Run: headless pygame with SDL's dummy video driver; simulated clock (each Clock.tick advances the game by its frame time, no real sleeping); random seed 0; keys injected as events and as key.get_pressed() state; no mouse input.
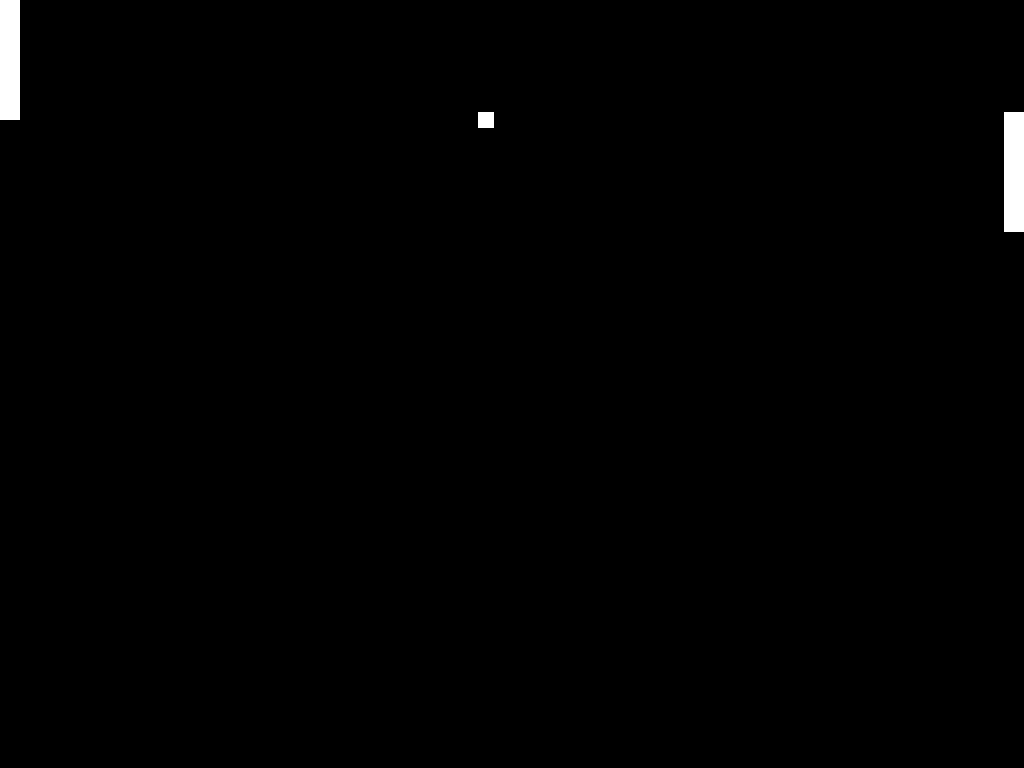
Frame 1 of 4 · flips 1–60 · no input
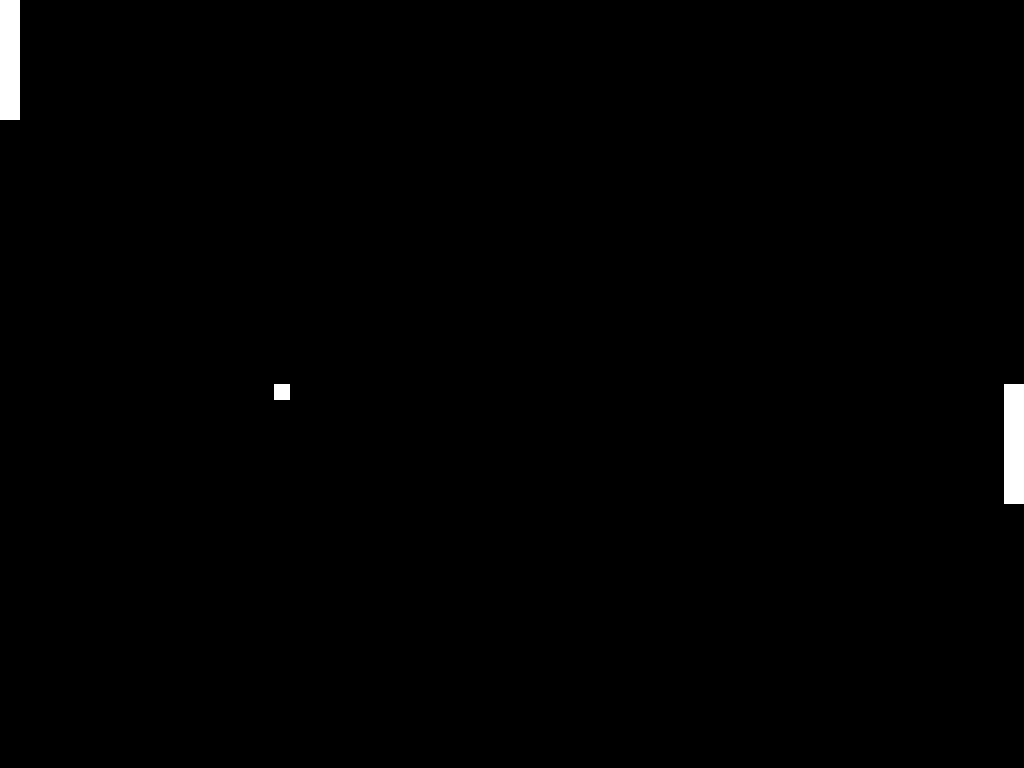
Frame 2 of 4 · flips 61–180 · tapped SPACE, RETURN · held RIGHT (→), D
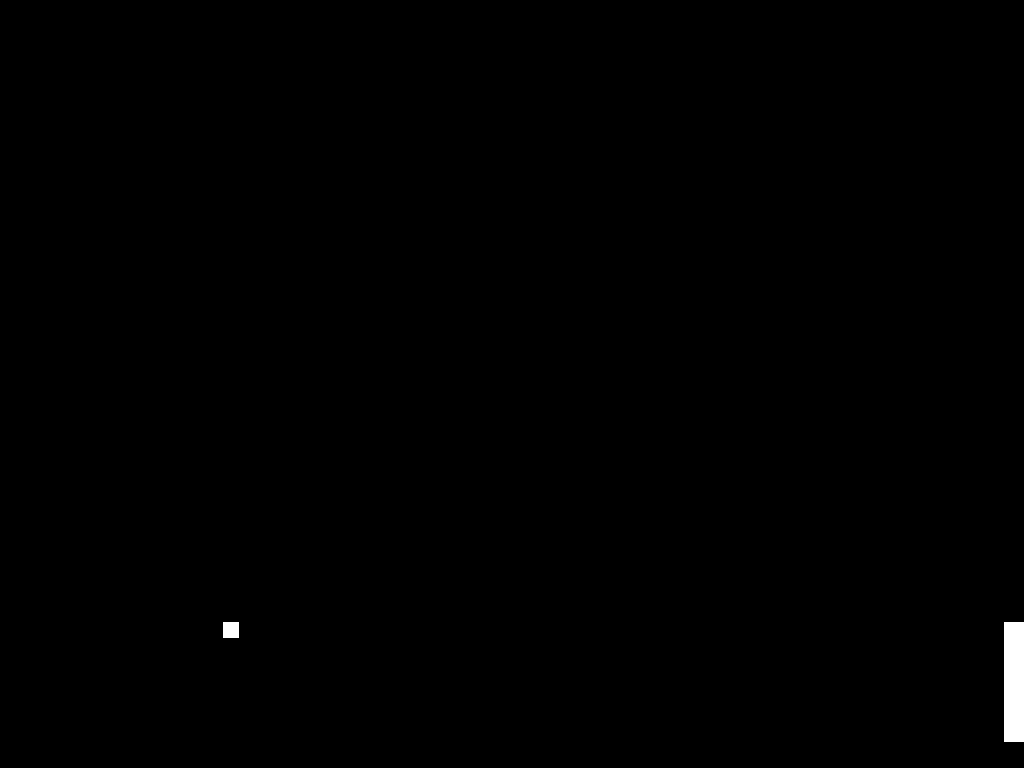
Frame 3 of 4 · flips 181–300 · held DOWN (↓), S
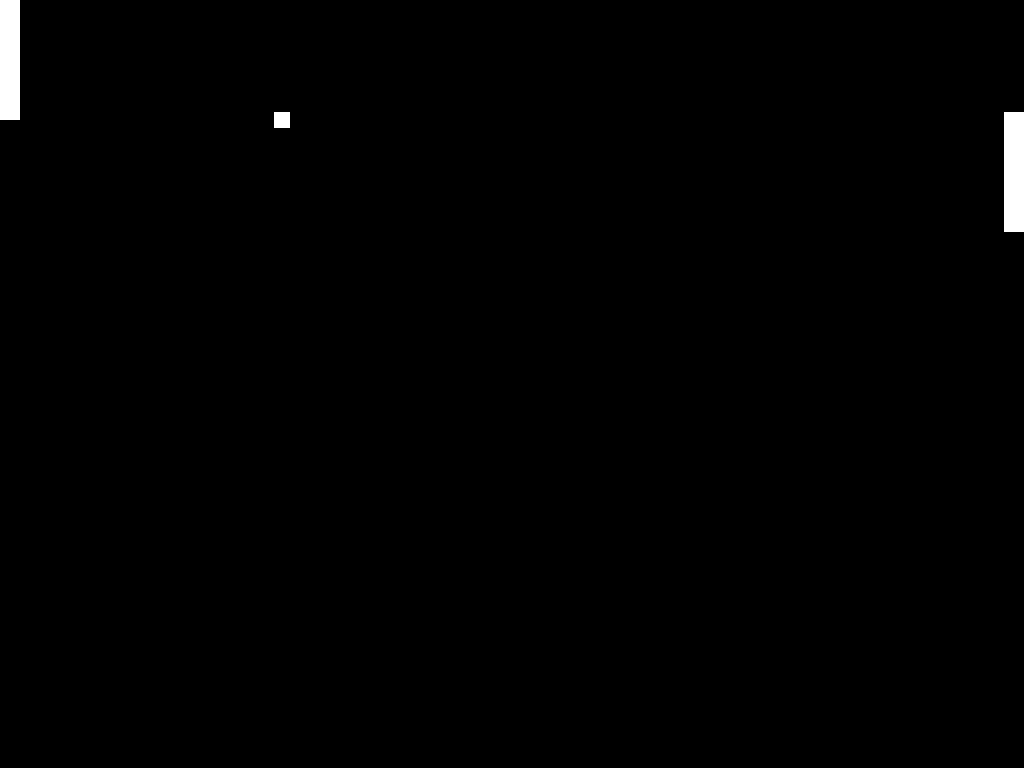
Frame 4 of 4 · flips 301–420 · held LEFT (←), A, UP (↑), W

The pygame program that drew these frames:

import sys
import pygame
import time
from pygame.locals import *

pygame.init()
print("Loading Pong ... ")

width = pygame.display.Info().current_w
height = pygame.display.Info().current_h
print("w",width, " h", height)
size = width, height
background = 0,0,0
screen = pygame.display.set_mode(size, pygame.FULLSCREEN)


mainloop = True
clock = pygame.time.Clock()

ballrect = Rect(width/2, height/2, 16, 16)
computerrect = Rect(width - 20, 0, 20, 120)
playerrect = Rect(0, 0, 20, 120)

normalspeed = 512
speed = [normalspeed,normalspeed]
playerspeed = 0

while mainloop:
    seconds = clock.tick(30) / 1000.0
    
    for event in pygame.event.get():
        if (event.type == pygame.QUIT):
            mainloop = False
            
        if (event.type == KEYDOWN):
            if (event.key == K_ESCAPE):
                mainloop = False
            if (event.key == K_UP):
                playerspeed = -20
            if (event.key == K_DOWN):
                playerspeed = 20
        if (event.type == KEYUP):
            playerspeed = 0
                
    
    ballrect.x += speed[0] * seconds
    ballrect.y += speed[1] * seconds    
    if ballrect.left < 0 or ballrect.right > width:
        ballrect.x = width / 2
    if ballrect.top < 0 or ballrect.bottom > height:
        speed[1] = -speed[1]
    
    computerrect.y = ballrect.y
    
    playerrect.y += playerspeed
    
    if computerrect.colliderect(ballrect):
        speed[0] = -speed[0]
    if playerrect.colliderect(ballrect):
        speed[0] = -speed[0]
        
    screen.fill(background)
    pygame.draw.rect(screen, (255,255,255), ballrect)
    pygame.draw.rect(screen, (255,255,255), computerrect)
    pygame.draw.rect(screen, (255,255,255), playerrect)
    pygame.display.update()
    
